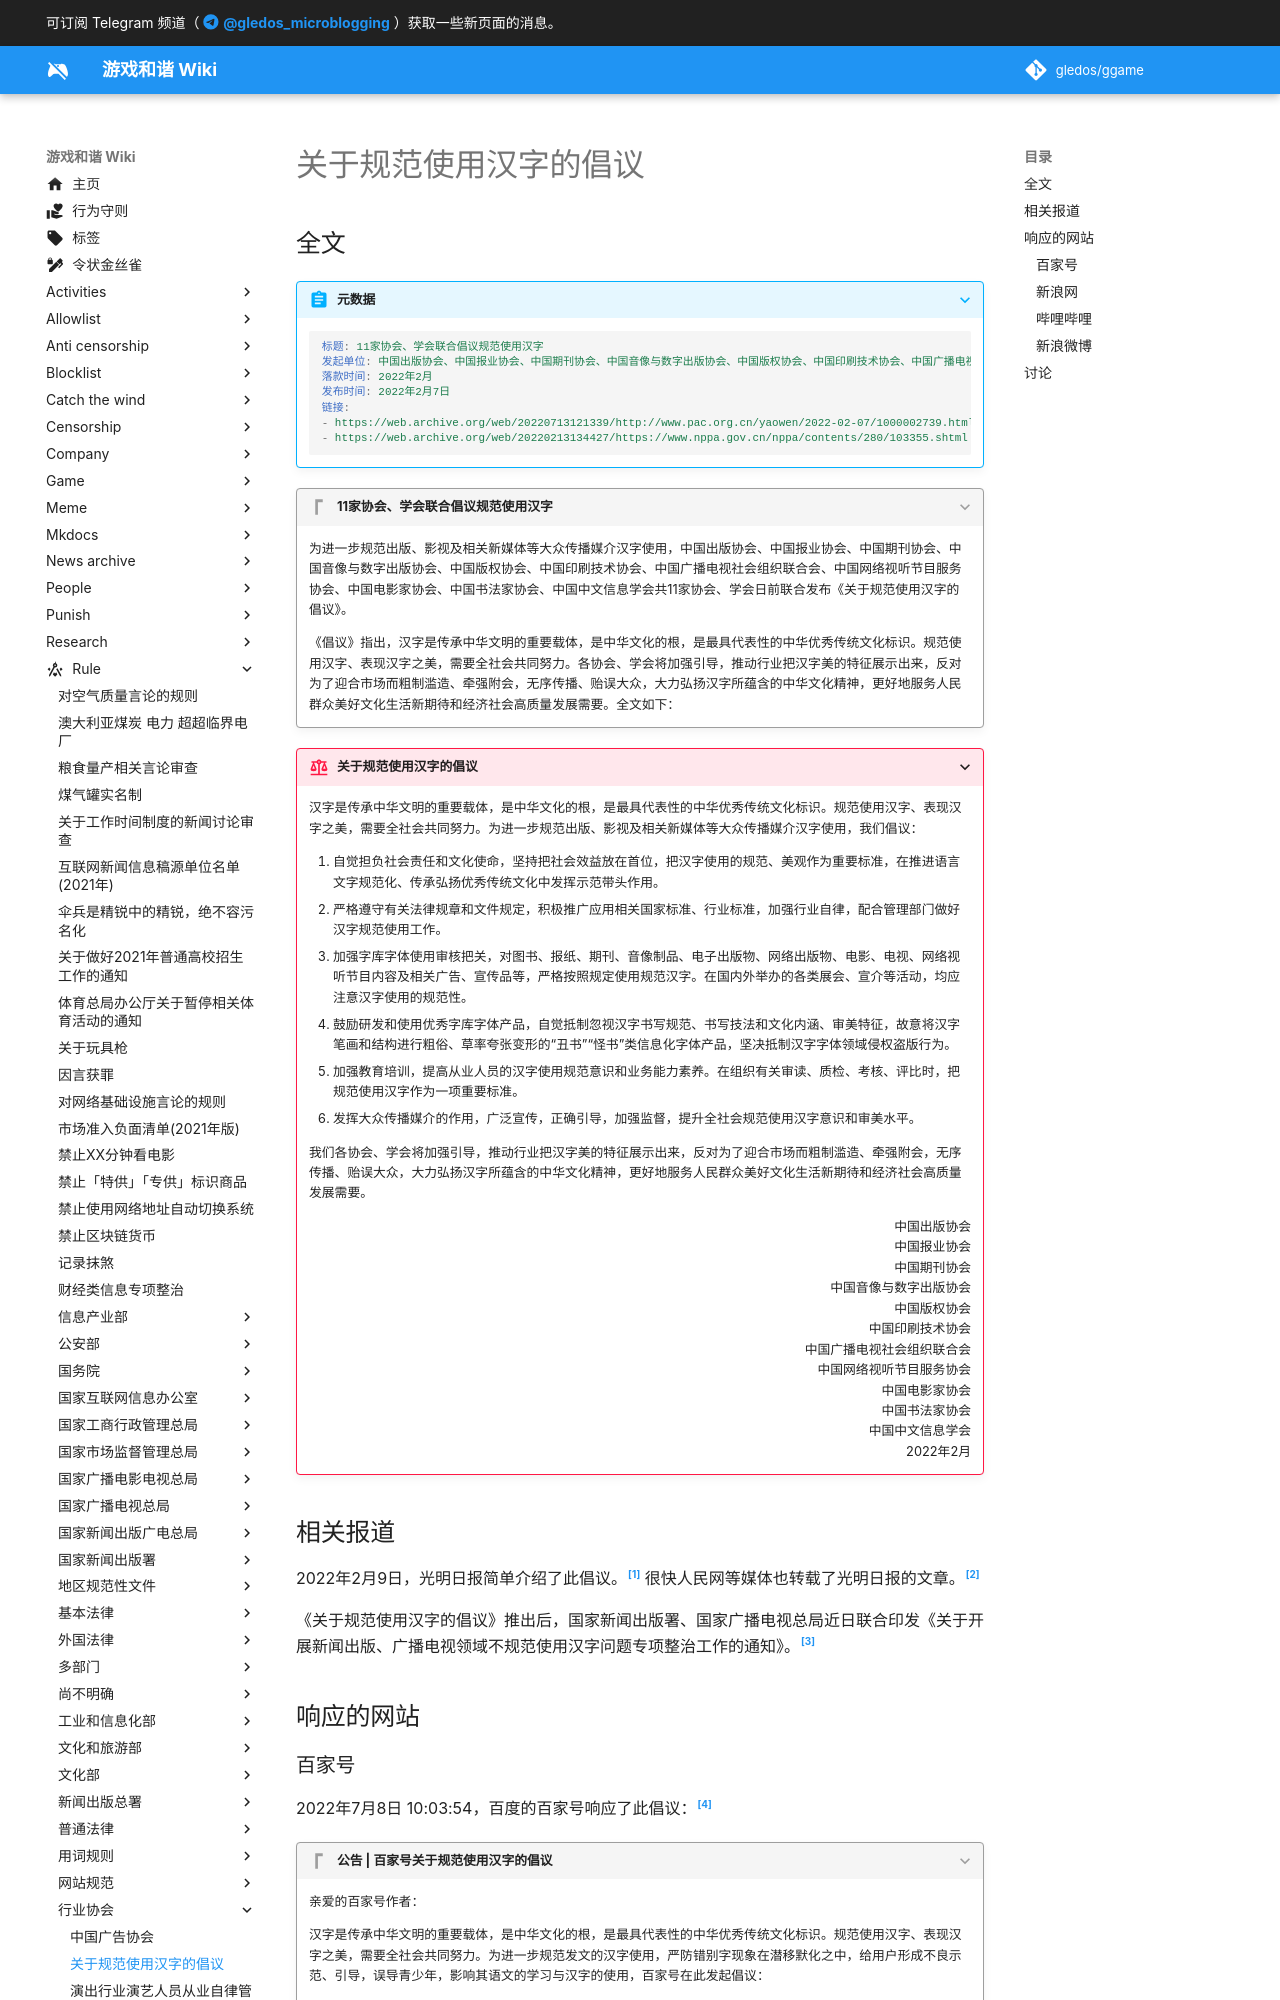

repository: gledos/ggame · page: rule/行业协会/关于规范使用汉字的倡议.html · generator: mkdocs

---
title: 关于规范使用汉字的倡议
search:
  exclude: true
description:
published: true
date: "2022-07-17T22:34:34"
特殊标签标记: #无标签
editor: markdown
dateCreated: "2022-07-13T19:27:47"
---

## 全文

> [!abstract]+ 元数据
>
> ```yaml
> 标题: 11家协会、学会联合倡议规范使用汉字
> 发起单位: 中国出版协会、中国报业协会、中国期刊协会、中国音像与数字出版协会、中国版权协会、中国印刷技术协会、中国广播电视社会组织联合会、中国网络视听节目服务协会、中国电影家协会、中国书法家协会、中国中文信息学会
> 落款时间: 2022年2月
> 发布时间: 2022年2月7日
> 链接:
> - https://web.archive.org/web/20220713121339/http://www.pac.org.cn/yaowen/2022-02-07/1000002739.html
> - https://web.archive.org/web/20220213134427/https://www.nppa.gov.cn/nppa/contents/280/103355.shtml
> ```

> [!quote]+ 11家协会、学会联合倡议规范使用汉字
>
> 为进一步规范出版、影视及相关新媒体等大众传播媒介汉字使用，中国出版协会、中国报业协会、中国期刊协会、中国音像与数字出版协会、中国版权协会、中国印刷技术协会、中国广播电视社会组织联合会、中国网络视听节目服务协会、中国电影家协会、中国书法家协会、中国中文信息学会共11家协会、学会日前联合发布《关于规范使用汉字的倡议》。
>
> 《倡议》指出，汉字是传承中华文明的重要载体，是中华文化的根，是最具代表性的中华优秀传统文化标识。规范使用汉字、表现汉字之美，需要全社会共同努力。各协会、学会将加强引导，推动行业把汉字美的特征展示出来，反对为了迎合市场而粗制滥造、牵强附会，无序传播、贻误大众，大力弘扬汉字所蕴含的中华文化精神，更好地服务人民群众美好文化生活新期待和经济社会高质量发展需要。全文如下：

> [!rule]+ 关于规范使用汉字的倡议
>
> 汉字是传承中华文明的重要载体，是中华文化的根，是最具代表性的中华优秀传统文化标识。规范使用汉字、表现汉字之美，需要全社会共同努力。为进一步规范出版、影视及相关新媒体等大众传播媒介汉字使用，我们倡议：
>
> 1.  自觉担负社会责任和文化使命，坚持把社会效益放在首位，把汉字使用的规范、美观作为重要标准，在推进语言文字规范化、传承弘扬优秀传统文化中发挥示范带头作用。
> 2.  严格遵守有关法律规章和文件规定，积极推广应用相关国家标准、行业标准，加强行业自律，配合管理部门做好汉字规范使用工作。
> 3.  加强字库字体使用审核把关，对图书、报纸、期刊、音像制品、电子出版物、网络出版物、电影、电视、网络视听节目内容及相关广告、宣传品等，严格按照规定使用规范汉字。在国内外举办的各类展会、宣介等活动，均应注意汉字使用的规范性。
> 4.  鼓励研发和使用优秀字库字体产品，自觉抵制忽视汉字书写规范、书写技法和文化内涵、审美特征，故意将汉字笔画和结构进行粗俗、草率夸张变形的“丑书”“怪书”类信息化字体产品，坚决抵制汉字字体领域侵权盗版行为。
> 5.  加强教育培训，提高从业人员的汉字使用规范意识和业务能力素养。在组织有关审读、质检、考核、评比时，把规范使用汉字作为一项重要标准。
> 6.  发挥大众传播媒介的作用，广泛宣传，正确引导，加强监督，提升全社会规范使用汉字意识和审美水平。
>
> 我们各协会、学会将加强引导，推动行业把汉字美的特征展示出来，反对为了迎合市场而粗制滥造、牵强附会，无序传播、贻误大众，大力弘扬汉字所蕴含的中华文化精神，更好地服务人民群众美好文化生活新期待和经济社会高质量发展需要。
>
> 中国出版协会<br>中国报业协会<br>中国期刊协会<br>中国音像与数字出版协会<br>中国版权协会<br>中国印刷技术协会<br>中国广播电视社会组织联合会<br>中国网络视听节目服务协会<br>中国电影家协会<br>中国书法家协会<br>中国中文信息学会<br>2022年2月
> {: align=right }
